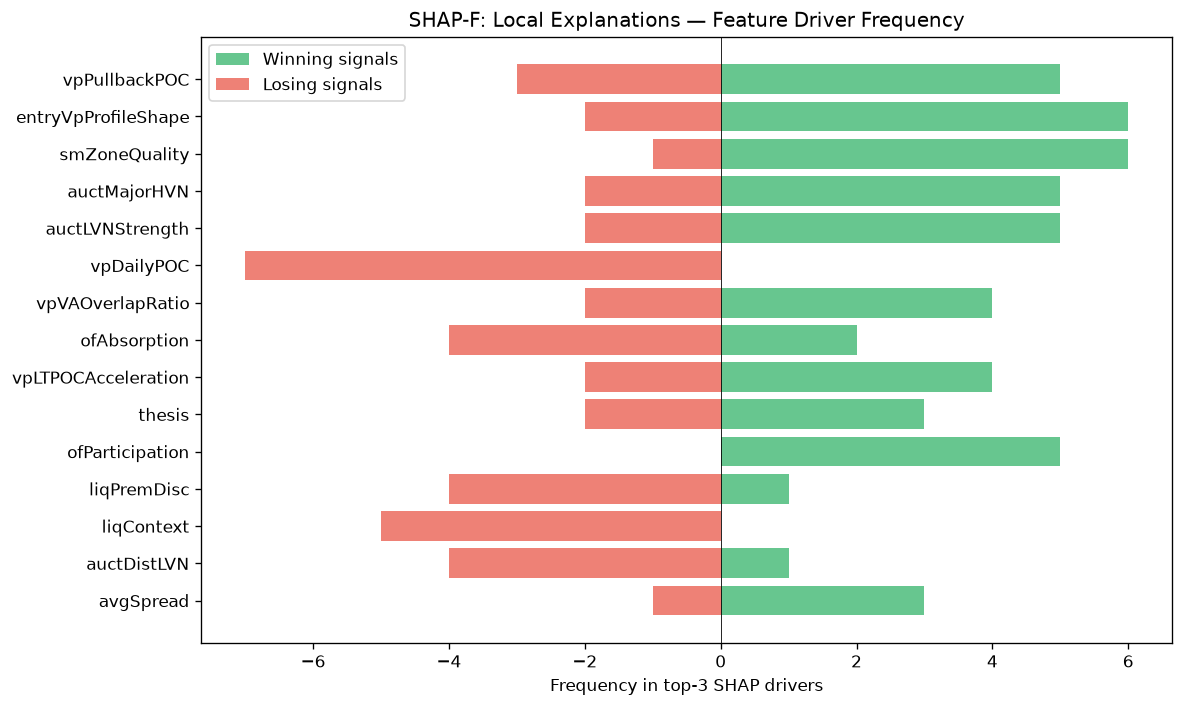

Values plotted in this chart, from the file beside it:
feature, win_top3_freq, lose_top3_freq, total_top3_freq, win_bias
vpPullbackPOC, 5, 3, 8, 0.625
entryVpProfileShape, 6, 2, 8, 0.75
smZoneQuality, 6, 1, 7, 0.8571
auctMajorHVN, 5, 2, 7, 0.7143
auctLVNStrength, 5, 2, 7, 0.7143
vpDailyPOC, 0, 7, 7, 0.0
vpVAOverlapRatio, 4, 2, 6, 0.6667
ofAbsorption, 2, 4, 6, 0.3333
vpLTPOCAcceleration, 4, 2, 6, 0.6667
thesis, 3, 2, 5, 0.6
ofParticipation, 5, 0, 5, 1
liqPremDisc, 1, 4, 5, 0.2
liqContext, 0, 5, 5, 0.0
auctDistLVN, 1, 4, 5, 0.2
avgSpread, 3, 1, 4, 0.75
entryProfilerSamples, 1, 3, 4, 0.25
msCompression, 3, 1, 4, 0.75
liqStopCluster, 0, 3, 3, 0.0
ofDeltaProxy, 0, 3, 3, 0.0
vpLTBalanceStability, 1, 2, 3, 0.3333
ofContext, 2, 1, 3, 0.6667
structDistATR, 0, 2, 2, 0.0
TP, 1, 1, 2, 0.5
msTickImbalance, 1, 1, 2, 0.5
auctExhaustion, 0, 1, 1, 0.0
vpLTMajorLVNPrice, 1, 0, 1, 1
spreadToATR, 0, 1, 1, 0.0
